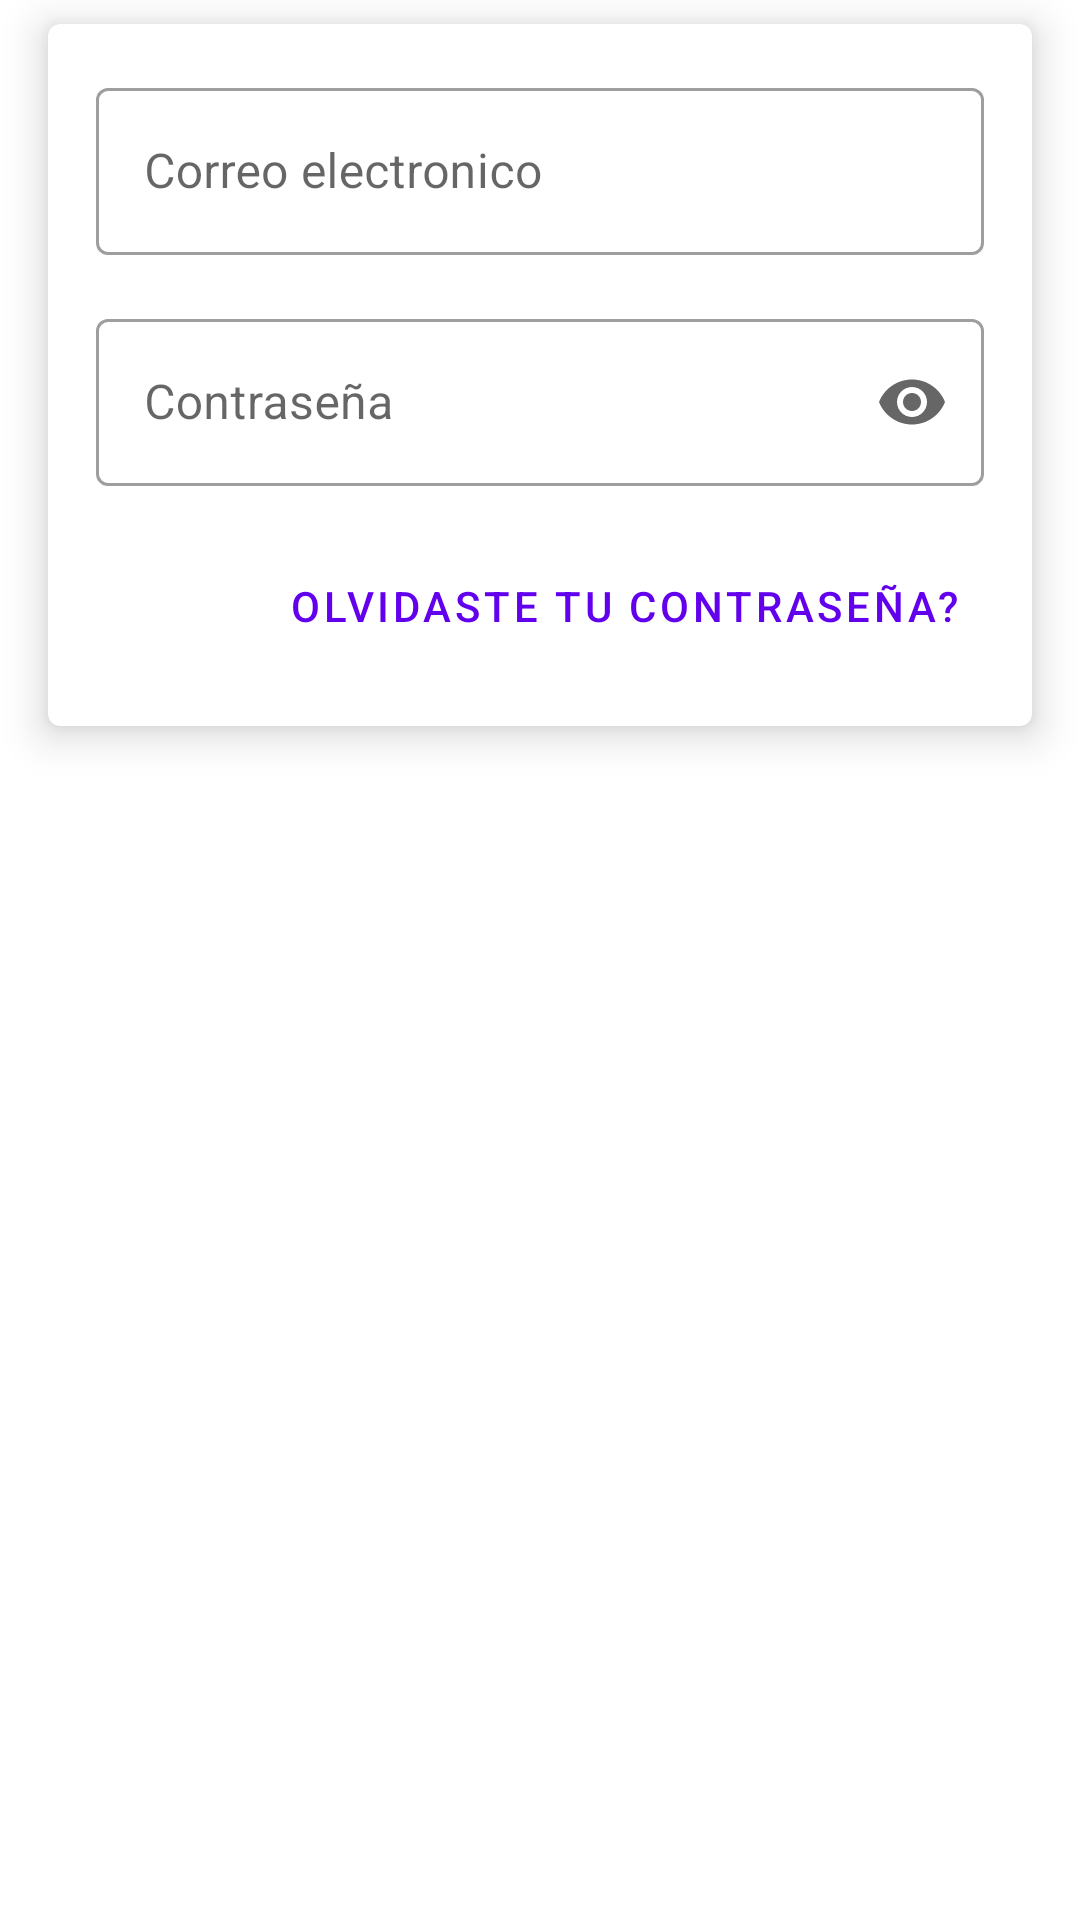

Produce the Android XML layout that renders to this screen, including the resource entries it uses.
<!-- AndroidManifest.xml: activity theme Theme.App_medicina.NoActionBar -->
<!-- res/layout/fragment_login.xml -->
<?xml version="1.0" encoding="utf-8"?>
<androidx.constraintlayout.widget.ConstraintLayout xmlns:android="http://schemas.android.com/apk/res/android"
    xmlns:app="http://schemas.android.com/apk/res-auto"
    xmlns:tools="http://schemas.android.com/tools"
    android:layout_width="match_parent"
    android:layout_height="match_parent"
    tools:context=".LoginFragment">

    <com.google.android.material.card.MaterialCardView
        android:layout_width="0dp"
        app:layout_constraintEnd_toEndOf="parent"
        app:layout_constraintStart_toStartOf="parent"
        app:layout_constraintTop_toTopOf="parent"
        android:layout_marginTop="@dimen/small_margin"
        android:layout_marginHorizontal="@dimen/default_margin"
        android:layout_height="wrap_content"
        app:cardElevation="@dimen/card_elevation"
        >

        <androidx.constraintlayout.widget.ConstraintLayout
            android:layout_width="match_parent"
            android:layout_height="match_parent"
            android:layout_margin="@dimen/default_margin"
            >

            <com.google.android.material.textfield.TextInputLayout
                android:id="@+id/login_email_layout"
                android:layout_width="0dp"
                android:layout_height="wrap_content"
                app:layout_constraintTop_toTopOf="parent"
                app:layout_constraintStart_toStartOf="parent"
                app:layout_constraintEnd_toEndOf="parent"
                android:hint="@string/email_hint"
                style="@style/Widget.MaterialComponents.TextInputLayout.OutlinedBox"
                >
                <com.google.android.material.textfield.TextInputEditText
                    android:id="@+id/login_email"
                    android:layout_width="match_parent"
                    android:layout_height="wrap_content"
                    android:inputType="textEmailAddress"

                    >

                </com.google.android.material.textfield.TextInputEditText>

            </com.google.android.material.textfield.TextInputLayout>


            <com.google.android.material.textfield.TextInputLayout
                android:id="@+id/login_password_layout"
                android:layout_width="0dp"
                android:layout_height="wrap_content"
                app:layout_constraintTop_toBottomOf="@id/login_email_layout"
                app:layout_constraintStart_toStartOf="parent"
                app:layout_constraintEnd_toEndOf="parent"
                android:layout_marginVertical="@dimen/default_margin"
                android:hint="@string/password_hint"
                app:endIconMode="password_toggle"
                style="@style/Widget.MaterialComponents.TextInputLayout.OutlinedBox"
                >

                <com.google.android.material.textfield.TextInputEditText
                    android:id="@+id/login_password"
                    android:layout_width="match_parent"
                    android:layout_height="wrap_content"
                    android:inputType="numberPassword"
                    >

                </com.google.android.material.textfield.TextInputEditText>

            </com.google.android.material.textfield.TextInputLayout>

            <com.google.android.material.button.MaterialButton
                android:layout_width="wrap_content"
                android:layout_height="wrap_content"
                app:layout_constraintTop_toBottomOf="@id/login_password_layout"
                app:layout_constraintEnd_toEndOf="parent"
                android:layout_marginVertical="@dimen/default_margin"
                style="@style/Widget.MaterialComponents.Button.TextButton"
                android:text="Olvidaste tu contraseña?"
                >
            </com.google.android.material.button.MaterialButton>


        </androidx.constraintlayout.widget.ConstraintLayout>

    </com.google.android.material.card.MaterialCardView>


</androidx.constraintlayout.widget.ConstraintLayout>




    
    
<!-- resources referenced by this layout -->
<resources>
  <dimen name="card_elevation">8dp</dimen>
  <dimen name="default_margin">16dp</dimen>
  <dimen name="small_margin">8dp</dimen>
  <string name="email_hint">Correo electronico</string>
  <string name="password_hint">Contraseña</string>
  <style name="Theme.App_medicina.NoActionBar">
          <item name="windowActionBar">false</item>
          <item name="windowNoTitle">true</item>
      </style>
</resources>
